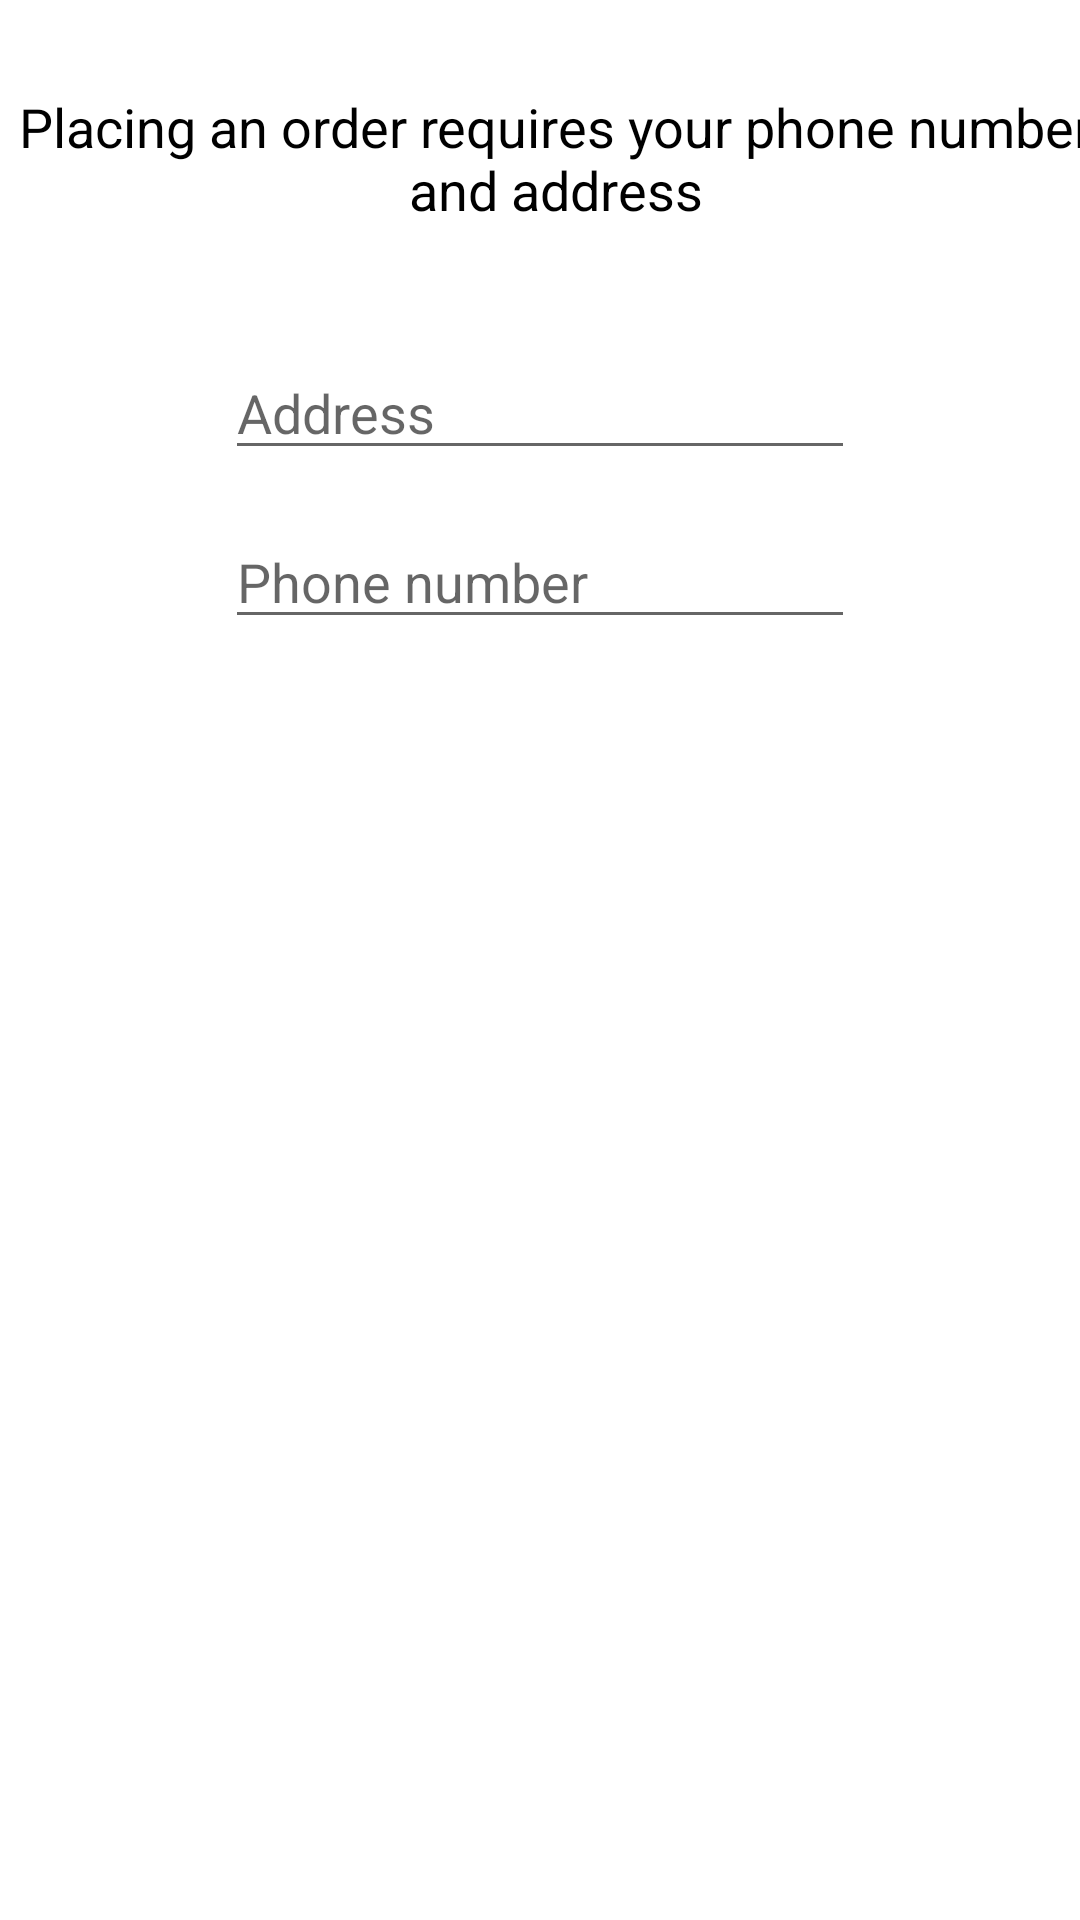

Here is an Android app screen rendered from its layout file. Give the layout XML and the strings, colors and styles it references.
<!-- AndroidManifest.xml: application theme Theme.MySkills -->
<!-- res/layout/fragment_make_order.xml -->
<?xml version="1.0" encoding="utf-8"?>
<androidx.constraintlayout.widget.ConstraintLayout xmlns:android="http://schemas.android.com/apk/res/android"
    xmlns:tools="http://schemas.android.com/tools"
    android:layout_width="match_parent"
    android:layout_height="match_parent"
    tools:viewBindingIgnore="false"
    xmlns:app="http://schemas.android.com/apk/res-auto">

    <TextView
        android:id="@+id/title"
        android:layout_width="wrap_content"
        android:layout_height="wrap_content"
        android:layout_marginStart="10dp"
        android:layout_marginTop="30dp"
        android:textAlignment="center"
        android:textSize="18sp"
        android:text="@string/requires_address_phone"
        app:layout_constraintStart_toStartOf="parent"
        app:layout_constraintEnd_toEndOf="parent"
        app:layout_constraintTop_toTopOf="parent"
        android:textColor="@color/black"/>


    <EditText
        android:id="@+id/address"
        android:layout_width="wrap_content"
        android:layout_height="wrap_content"
        android:ems="10"
        android:inputType="text"
        android:hint="@string/address"
        app:layout_constraintTop_toBottomOf="@+id/title"
        app:layout_constraintStart_toStartOf="parent"
        app:layout_constraintEnd_toEndOf="parent"
        android:layout_marginTop="40dp"
        android:autofillHints="address" />

    <EditText
        android:id="@+id/phone_"
        android:layout_width="wrap_content"
        android:layout_height="wrap_content"
        android:ems="10"
        android:inputType="number"
        android:hint="@string/phone_number"
        app:layout_constraintTop_toBottomOf="@+id/address"
        app:layout_constraintStart_toStartOf="parent"
        app:layout_constraintEnd_toEndOf="parent"
        android:layout_marginTop="15dp"
        tools:ignore="TextFields"
        android:autofillHints="@string/phone_number" />


</androidx.constraintlayout.widget.ConstraintLayout>
<!-- resources referenced by this layout -->
<resources>
  <color name="black">#FF000000</color>
  <string name="address">Address</string>
  <string name="phone_number">Phone number</string>
  <string name="requires_address_phone">Placing an order requires your phone number and address</string>
  <style name="Theme.MySkills" parent="Theme.MaterialComponents.DayNight.DarkActionBar">
          
          <item name="colorPrimary">@color/purple_500</item>
          <item name="colorPrimaryVariant">@color/purple_700</item>
          <item name="colorOnPrimary">@color/white</item>
          
          <item name="colorSecondary">@color/teal_200</item>
          <item name="colorSecondaryVariant">@color/teal_700</item>
          <item name="colorOnSecondary">@color/black</item>
          
          <item name="android:statusBarColor">?attr/colorPrimaryVariant</item>
          
      </style>
  <color name="purple_500">#FD4401</color>
  <color name="purple_700">#D65021</color>
  <color name="white">#FFFFFFFF</color>
  <color name="teal_200">#FD4401</color>
  <color name="teal_700">#FD4401</color>
</resources>
